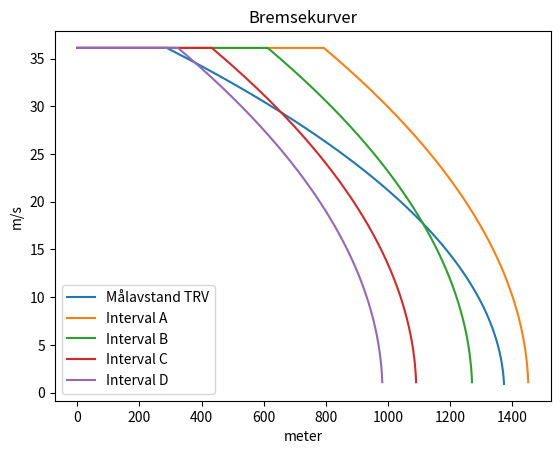

Here is the Python script that generated this plot:
# import matplotlib
import matplotlib.pyplot as plt
import numpy as np
from math import sqrt



# atc førerpanel
tilsetningstid = 9 # [s]
bremsekraft = 109


# strekning
linjehastighet = 130 # [km/t] utgangshastighet
målhastighet = 0 # [km/t]
fall = 10 # [promille] stigning angis med negativt fortegn


# til beregning
v_0 = linjehastighet / 3.6
v_mål = målhastighet / 3.6

b_f = bremsekraft / 100
k = 0.01
G = 0 - fall

atc_retardasjon = b_f + k * G
trv_retardasjon = 0 - fall / 100 + 0.7

handbok_bremselengde = round((v_0**2 - v_mål**2) / (2 * atc_retardasjon))
trv_bremselengde = round((v_0**2 - v_mål**2) / (2 * trv_retardasjon))


# v = at 

# def L3(t):
#     return v_0 * t - 1/2 * atc_retardasjon * t**2

# def v(s):
#     return [sqrt(v_0**2 - 2 * atc_retardasjon * i) for i in s]



def v(s, T):
    v_list = []
    for i in s:
        if (i < v_0 * T):
            v_list.append(v_0)
        else:
            v_list.append(sqrt(v_0**2 - 2 * atc_retardasjon * i))
    return v_list

def handbok_bremsekurve(T):
    ventetid = [v_0] * int(v_0 * T)
    kurve = [sqrt(v_0**2 - 2 * atc_retardasjon * s) for s in range(handbok_bremselengde)]
    return ventetid + kurve
    
def trv_bremsekurve(T):
    ventetid = [v_0] * int(v_0 * T)
    kurve = [sqrt(v_0**2 - 2 * trv_retardasjon * s) for s in range(trv_bremselengde)]
    return ventetid + kurve


y0 = trv_bremsekurve(8)

interval_A = handbok_bremsekurve(13 + tilsetningstid)
interval_B = handbok_bremsekurve(8 + tilsetningstid)
interval_C = handbok_bremsekurve(3 + tilsetningstid)
interval_D = handbok_bremsekurve(0 + tilsetningstid)


plt.plot(np.arange(len(y0)), y0, label='Målavstand TRV')
plt.plot(np.arange(len(interval_A)), interval_A, label='Interval A')
plt.plot(np.arange(len(interval_B)), interval_B, label='Interval B')
plt.plot(np.arange(len(interval_C)), interval_C, label='Interval C')
plt.plot(np.arange(len(interval_D)), interval_D, label='Interval D')
# plt.plot(x, x, label='Lineær')

plt.xlabel('meter')
plt.ylabel('m/s')

plt.title("Bremsekurver")

plt.legend()

plt.show()